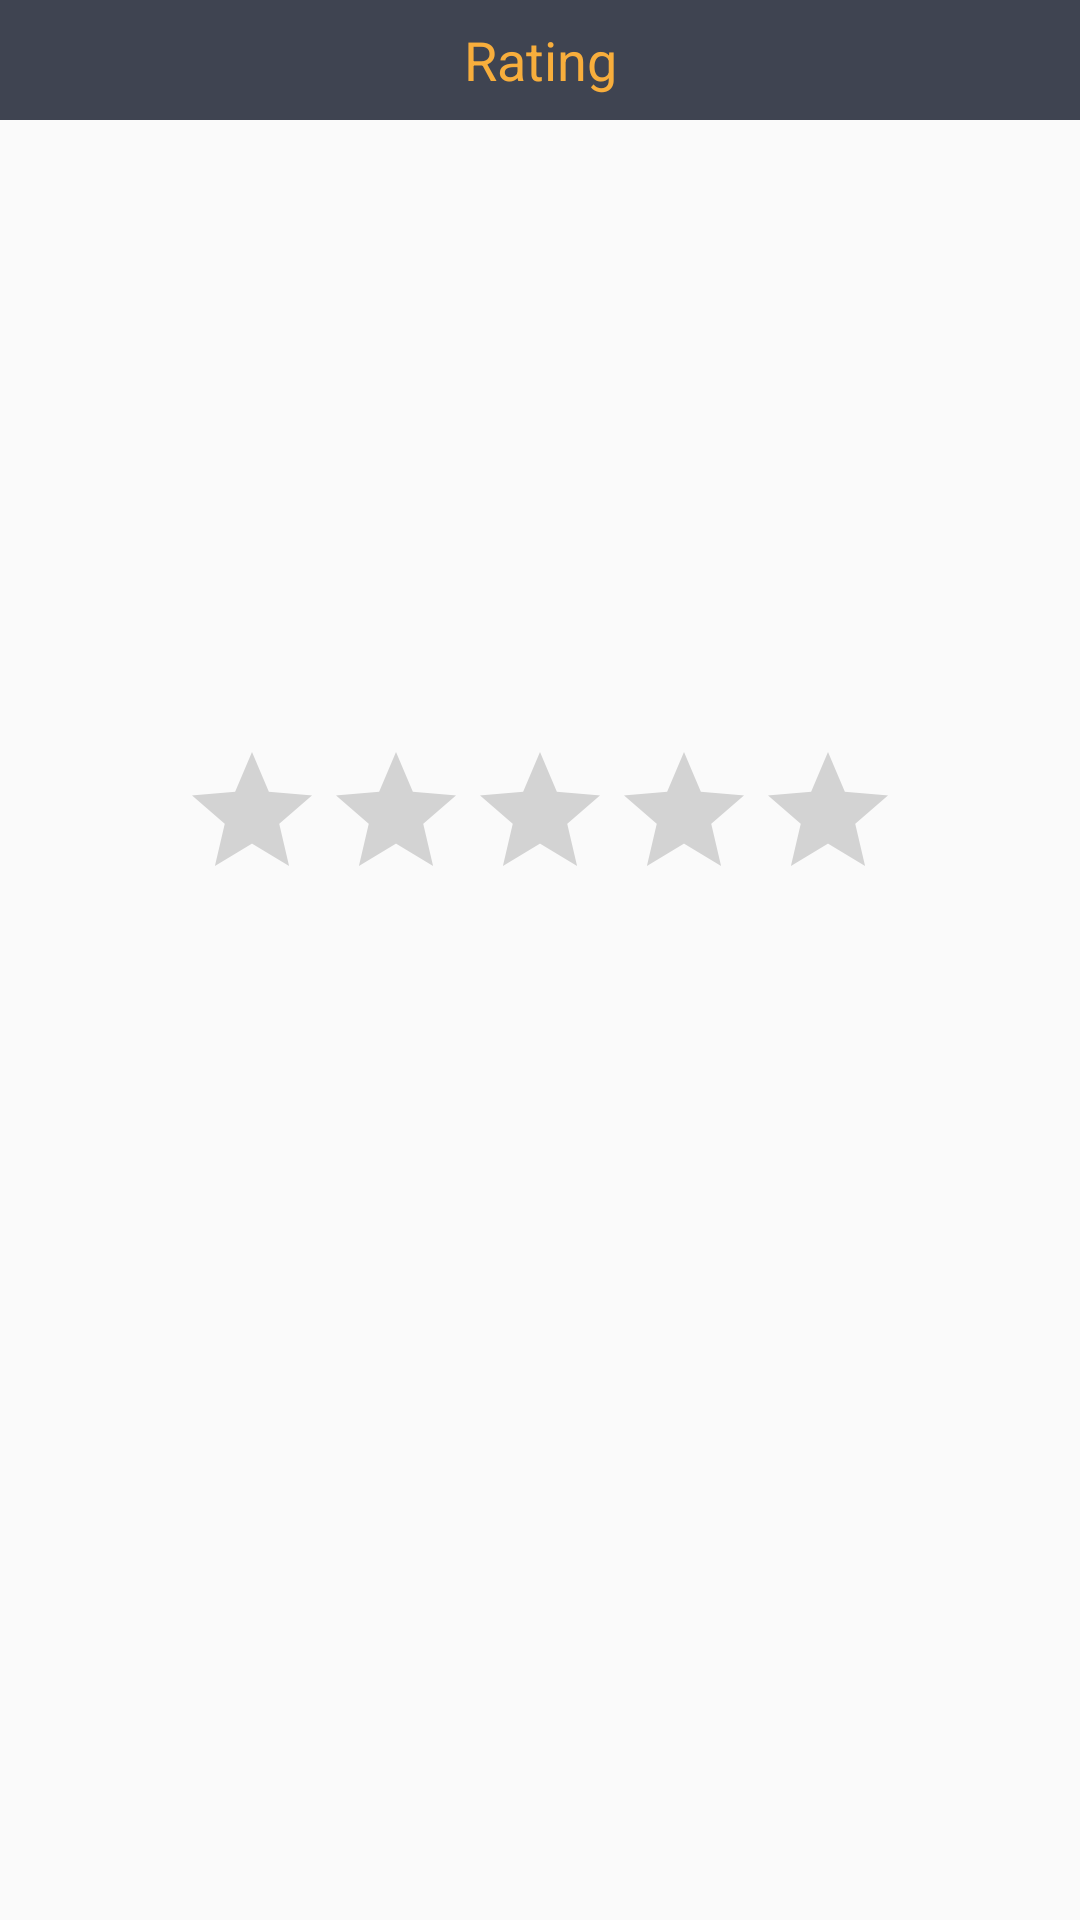

Produce the Android XML layout that renders to this screen, including the resource entries it uses.
<!-- AndroidManifest.xml: application theme Theme.AppCompat.Light.NoActionBar -->
<!-- res/layout/fragment_ratting.xml -->
<?xml version="1.0" encoding="utf-8"?>
<FrameLayout xmlns:android="http://schemas.android.com/apk/res/android"
    xmlns:app="http://schemas.android.com/apk/res-auto"
    xmlns:tools="http://schemas.android.com/tools"
    android:id="@+id/frameLayout"
    android:layout_width="match_parent"
    android:layout_height="match_parent"
    tools:context=".home.RattingFragment">

    

    <ImageView
        android:id="@+id/imageView2"
        android:layout_width="match_parent"
        android:layout_height="150dp"
        android:layout_marginTop="50dp"
        android:contentDescription="@string/todo"
        android:src="@drawable/account_circle"
        app:layout_constraintEnd_toEndOf="parent"
        app:layout_constraintStart_toStartOf="parent" />

    <TextView
        android:id="@+id/textView6"
        android:layout_width="match_parent"
        android:layout_height="40dp"
        android:background="@color/colorMaterialGray"
        android:gravity="center"
        android:text="@string/ratingBar"
        android:textColor="@color/colorAccent"
        android:textSize="18sp" />

    <android.support.constraint.ConstraintLayout
        android:layout_width="match_parent"
        android:layout_height="150dp"
        android:layout_marginTop="200dp">

        <RatingBar
            android:id="@+id/ratingBar2"
            android:layout_width="wrap_content"
            android:layout_height="wrap_content"
            android:layout_marginStart="8dp"
            android:layout_marginTop="8dp"
            android:layout_marginEnd="8dp"
            android:layout_marginBottom="8dp"
            app:layout_constraintBottom_toBottomOf="parent"
            app:layout_constraintEnd_toEndOf="parent"
            app:layout_constraintStart_toStartOf="parent"
            app:layout_constraintTop_toTopOf="parent" />
    </android.support.constraint.ConstraintLayout>

</FrameLayout>
<!-- resources referenced by this layout -->
<resources>
  <color name="colorAccent">#F8AE3C</color>
  <color name="colorMaterialGray">#3F4451</color>
  <string name="ratingBar">Rating</string>
  <string name="todo">TODO</string>
</resources>
